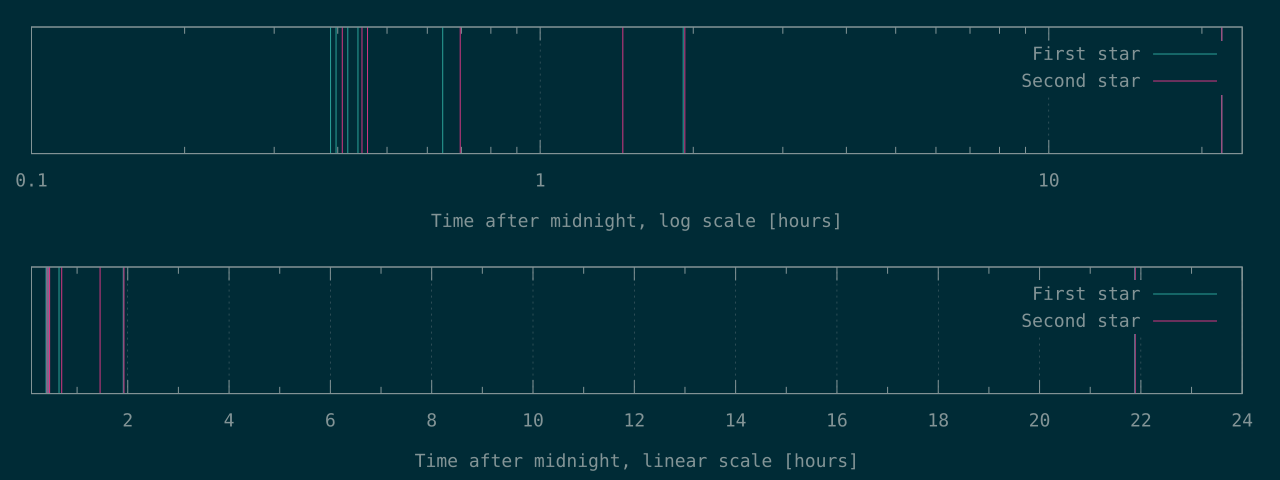

The table this chart was drawn from, first rows:
1394	1470
1429	1607
1507	1648
1578	2507
2316	5234
6879	6930
78763	78796
